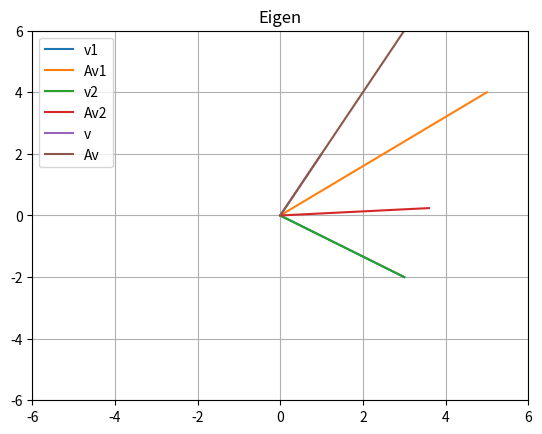

Here is the Python script that generated this plot:
import numpy as np
import matplotlib.pyplot as plt
import math

# vector
v1 = np.array([3, -2])

# 2 x 2 transformation matrix
A1 = np.array([[1, -1], [2, 1]])

# output vector
w1 = A1@np.matrix.transpose(v1)

# plot

plt.plot([0, v1[0]], [0,v1[1]], label='v1')
plt.plot([0, w1[0]], [0,w1[1]], label='Av1')

plt.grid()
plt.axis((-6, 6, -6, 6))

plt.legend()
plt.title('Rotation + Stretching')
plt.show()


## pure rotation

# input vector
v2 = np.array([3 , -2])

# 2x2 rotation matrix
th = 5*np.pi/24
A2 = np.array([[math.cos(th), -math.sin(th),], [math.sin(th), math.cos(th)]])

# output vector
w2 = A2@np.matrix.transpose(v2)

plt.plot([0, v2[0]], [0,v2[1]], label='v2')
plt.plot([0, w2[0]], [0,w2[1]], label='Av2')

plt.grid()
plt.axis((-4, 4, -4, 4))

plt.legend()
plt.title('Rotation')
plt.show()


## eigen

# vector
v = np.array([1, 2])

# 2 x 2 transformation matrix
A =  np.array([[2, 1], [2, 3]])

# output vector
w = A@np.matrix.transpose(v)

# plot

plt.plot([0, v[0]], [0,v[1]], label='v')
plt.plot([0, w[0]], [0,w[1]], label='Av')

plt.grid()
plt.axis((-6, 6, -6, 6))

plt.legend()
plt.title('Eigen')
plt.show()

